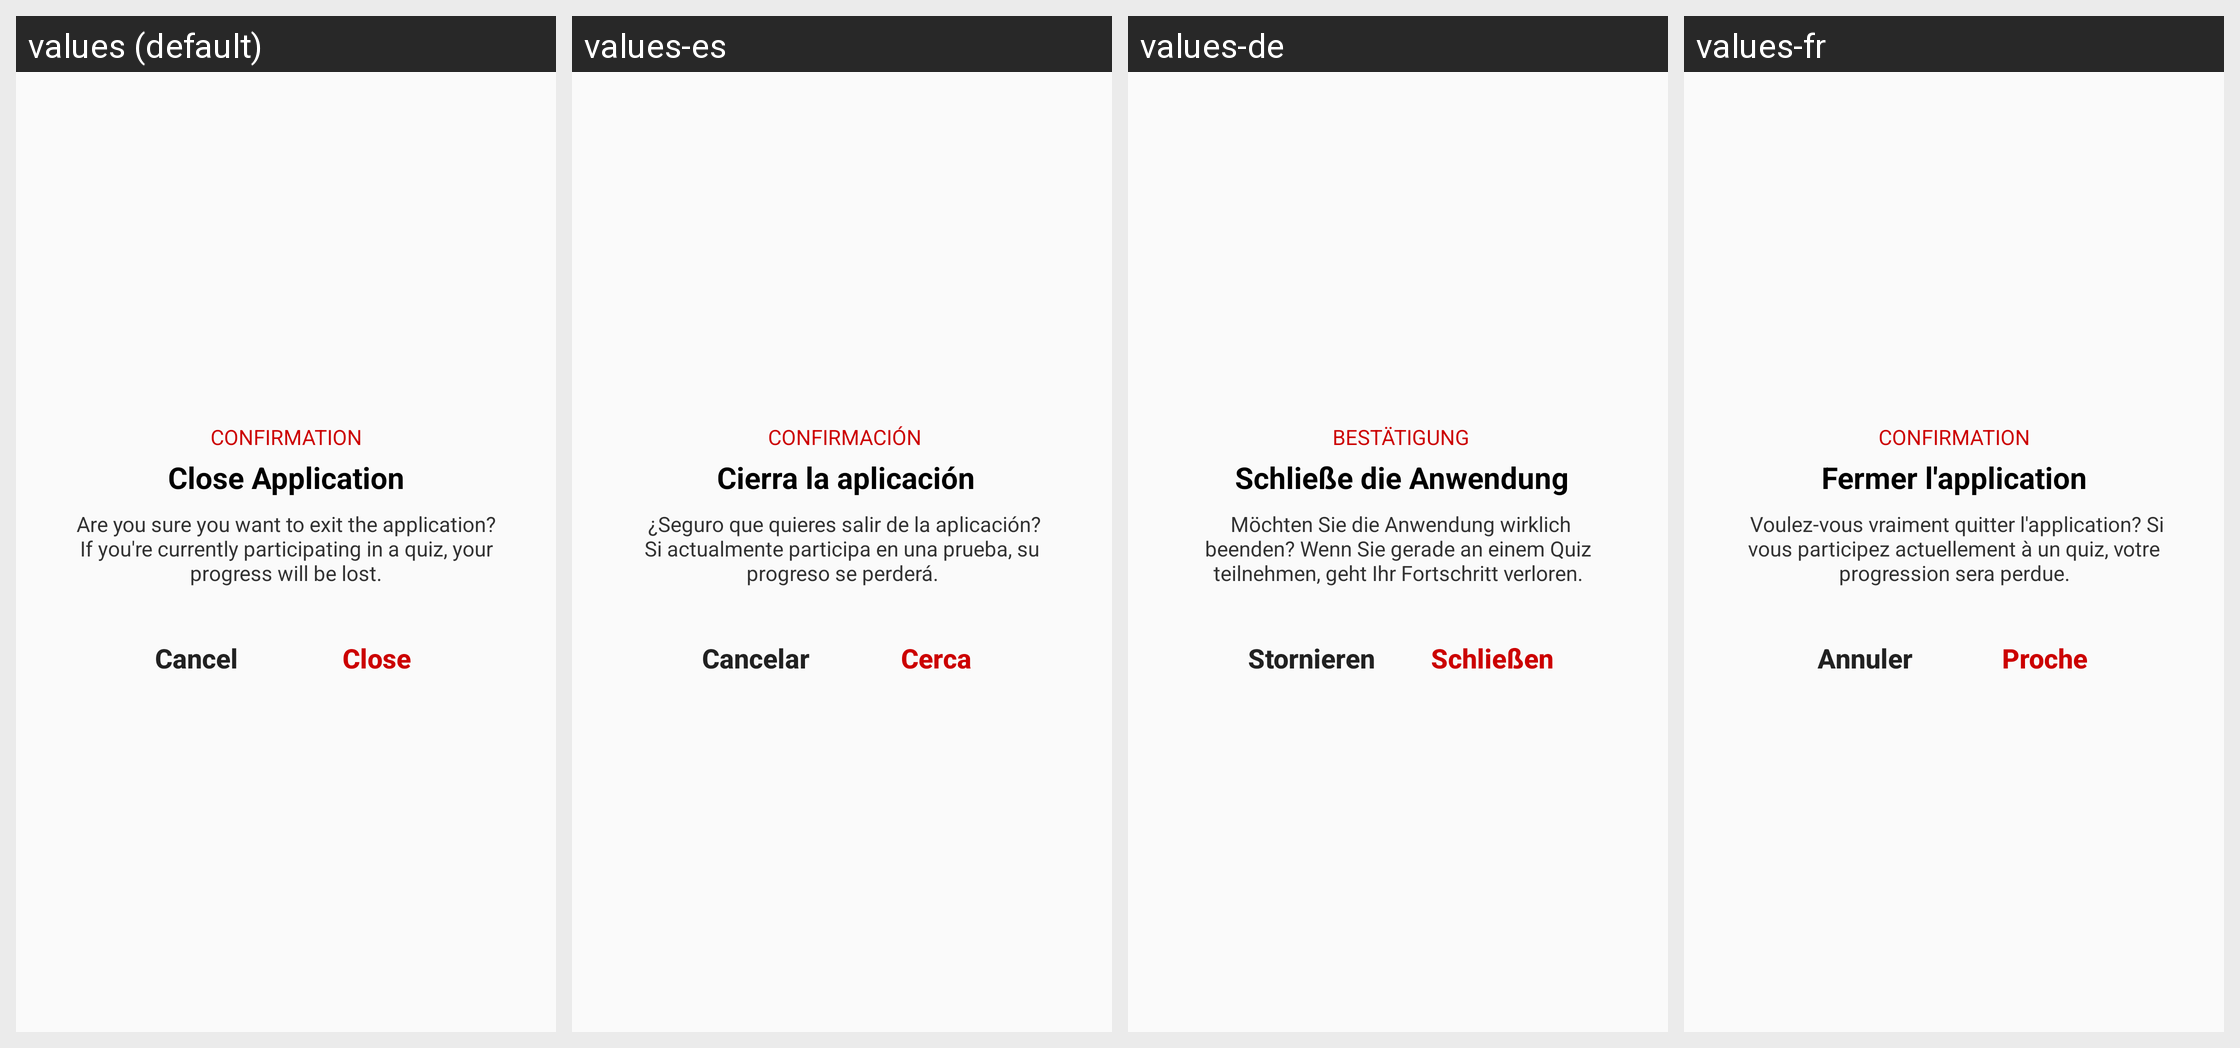

Here is an Android app screen in its default locale and in the app's own translations. Write out the translated-string differences for the strings that appear on this screen.
Android screen res/layout/dialog_fragement_exit.xml rendered under 4 locales, left to right: values (default), values-es, values-de, values-fr. Device: Nexus 5 (rendered at 1080×1920; each locale shown at half size, 540×960, under a caption strip naming it); theme AppTheme.
Other locales in the repository, not shown: values-it.
Strings drawn on this screen, with the default value and each locale's value (text and hints the layout hard-codes, and strings that could not be matched under every locale, appear in the picture but are not listed):

exit_title_text
  values: Confirmation
  values-es:  Confirmación
  values-de:  Bestätigung
  values-fr: Confirmation

exit_secondary_text
  values: Close Application
  values-es:  Cierra la aplicación
  values-de:  Schließe die Anwendung
  values-fr: Fermer l'application

exit_confirm_text
  values: Are you sure you want to exit the application? If you're currently participating in a quiz, your progress will be lost.
  values-es:  ¿Seguro que quieres salir de la aplicación? Si actualmente participa en una prueba, su progreso se perderá.
  values-de:  Möchten Sie die Anwendung wirklich beenden? Wenn Sie gerade an einem Quiz teilnehmen, geht Ihr Fortschritt verloren.
  values-fr:  Voulez-vous vraiment quitter l'application? Si vous participez actuellement à un quiz, votre progression sera perdue.

exit_no_thanks_btn_text
  values: Cancel
  values-es:  Cancelar
  values-de:  Stornieren
  values-fr: Annuler

exit_close_app_btn_text
  values: Close
  values-es:  Cerca
  values-de:  Schließen
  values-fr: Proche
